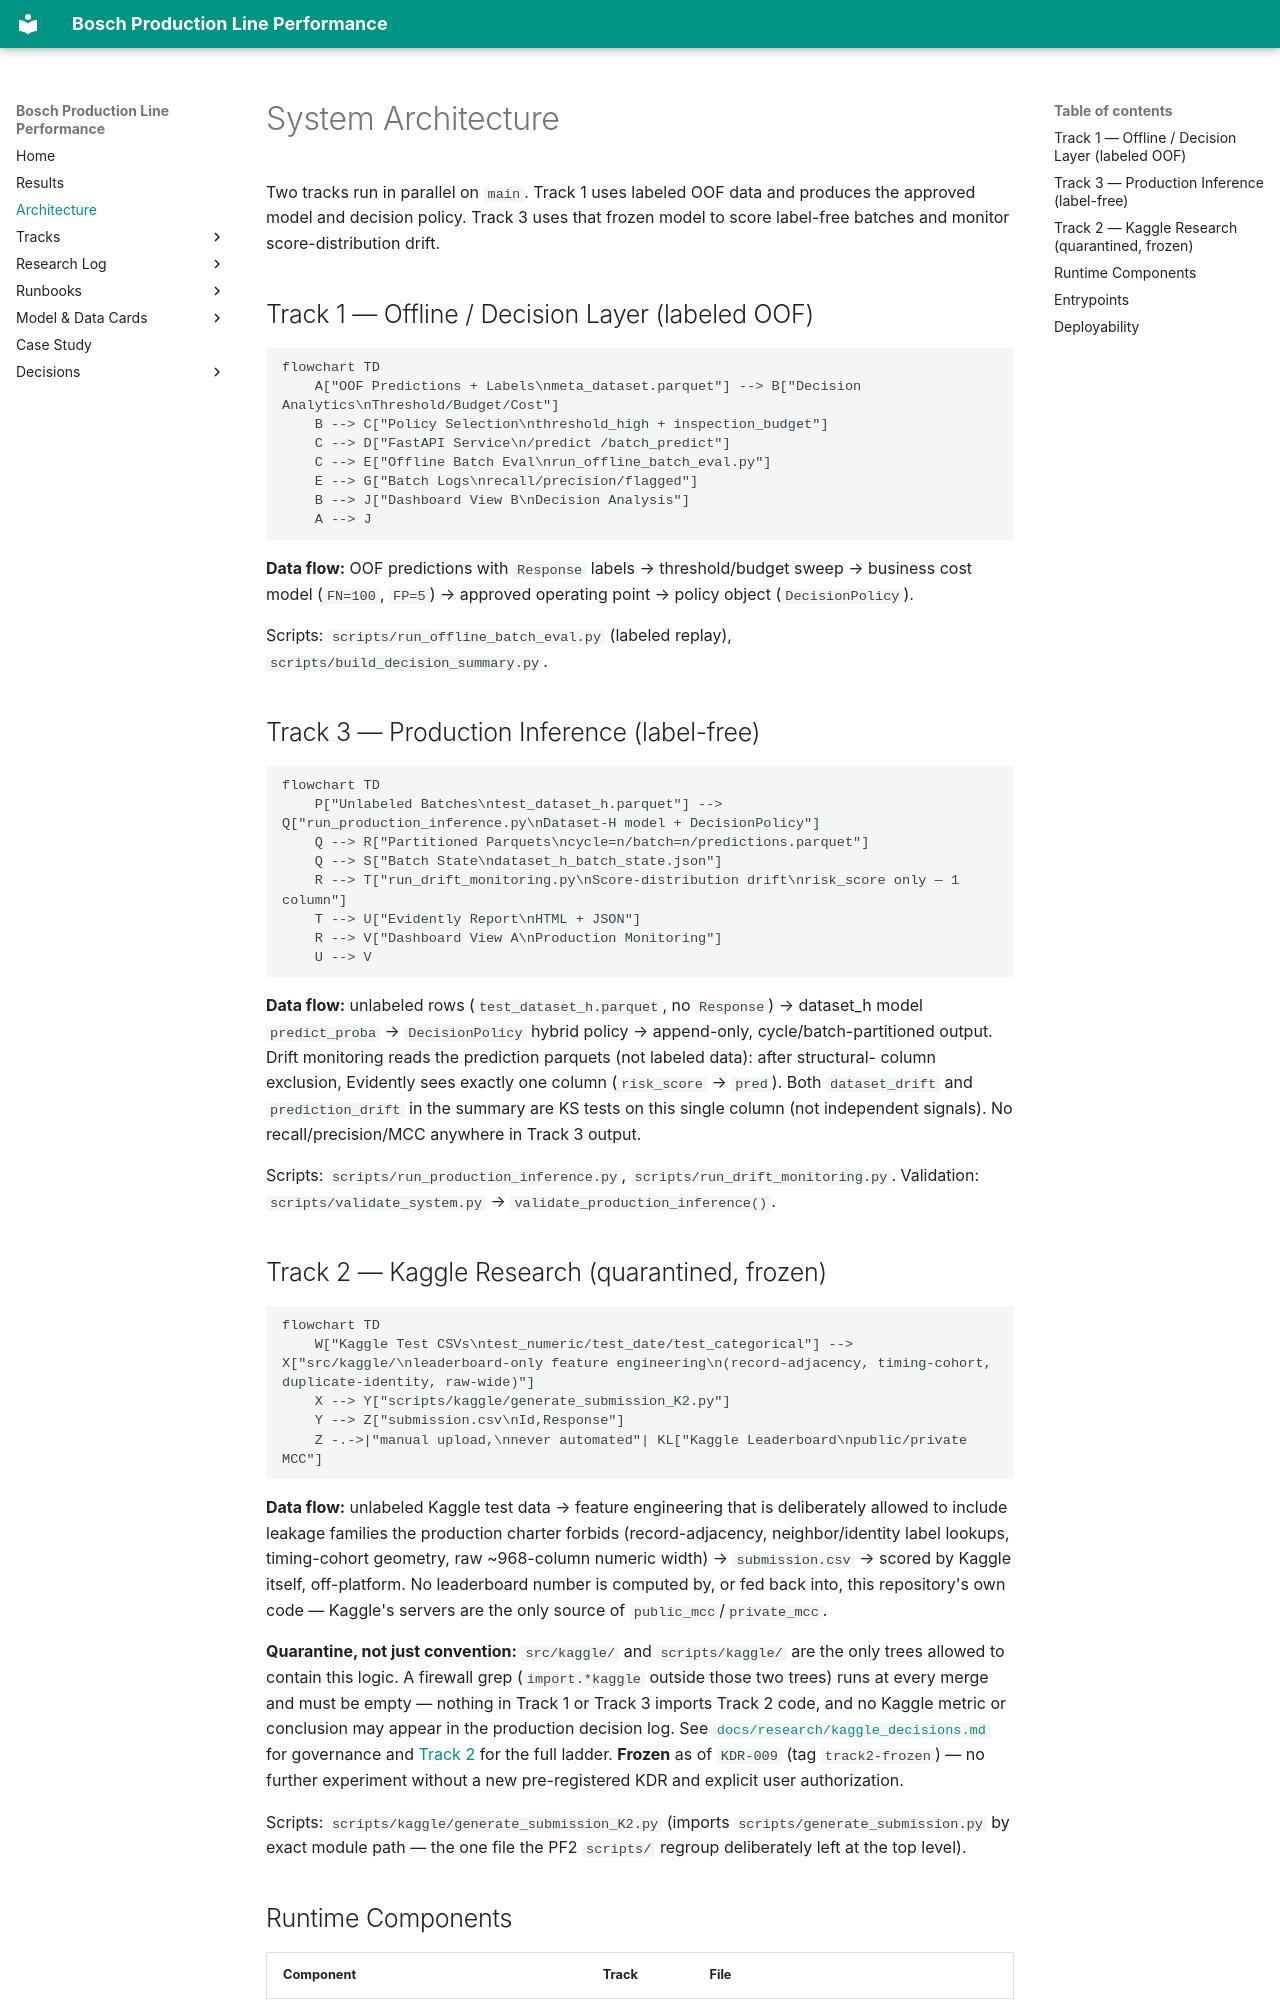

repository: anudeepreddy332/bosch-production-line-performance-prediction · page: architecture/index.html · generator: mkdocs

# System Architecture

Two tracks run in parallel on `main`. Track 1 uses labeled OOF data and produces the approved
model and decision policy. Track 3 uses that frozen model to score label-free batches and monitor
score-distribution drift.

## Track 1 — Offline / Decision Layer (labeled OOF)

```mermaid
flowchart TD
    A["OOF Predictions + Labels\nmeta_dataset.parquet"] --> B["Decision Analytics\nThreshold/Budget/Cost"]
    B --> C["Policy Selection\nthreshold_high + inspection_budget"]
    C --> D["FastAPI Service\n/predict /batch_predict"]
    C --> E["Offline Batch Eval\nrun_offline_batch_eval.py"]
    E --> G["Batch Logs\nrecall/precision/flagged"]
    B --> J["Dashboard View B\nDecision Analysis"]
    A --> J
```

**Data flow:** OOF predictions with `Response` labels → threshold/budget sweep → business cost
model (`FN=100`, `FP=5`) → approved operating point → policy object (`DecisionPolicy`).

Scripts: `scripts/run_offline_batch_eval.py` (labeled replay), `scripts/build_decision_summary.py`.

## Track 3 — Production Inference (label-free)

```mermaid
flowchart TD
    P["Unlabeled Batches\ntest_dataset_h.parquet"] --> Q["run_production_inference.py\nDataset-H model + DecisionPolicy"]
    Q --> R["Partitioned Parquets\ncycle=n/batch=n/predictions.parquet"]
    Q --> S["Batch State\ndataset_h_batch_state.json"]
    R --> T["run_drift_monitoring.py\nScore-distribution drift\nrisk_score only — 1 column"]
    T --> U["Evidently Report\nHTML + JSON"]
    R --> V["Dashboard View A\nProduction Monitoring"]
    U --> V
```

**Data flow:** unlabeled rows (`test_dataset_h.parquet`, no `Response`) → dataset_h model
`predict_proba` → `DecisionPolicy` hybrid policy → append-only, cycle/batch-partitioned
output. Drift monitoring reads the prediction parquets (not labeled data): after structural-
column exclusion, Evidently sees exactly one column (`risk_score` → `pred`). Both
`dataset_drift` and `prediction_drift` in the summary are KS tests on this single column
(not independent signals). No recall/precision/MCC anywhere in Track 3 output.

Scripts: `scripts/run_production_inference.py`, `scripts/run_drift_monitoring.py`.
Validation: `scripts/validate_system.py` → `validate_production_inference()`.
